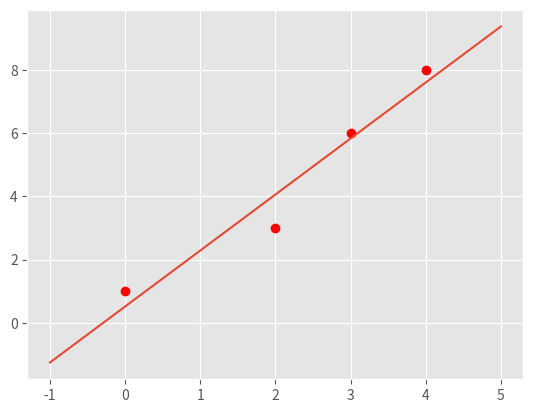
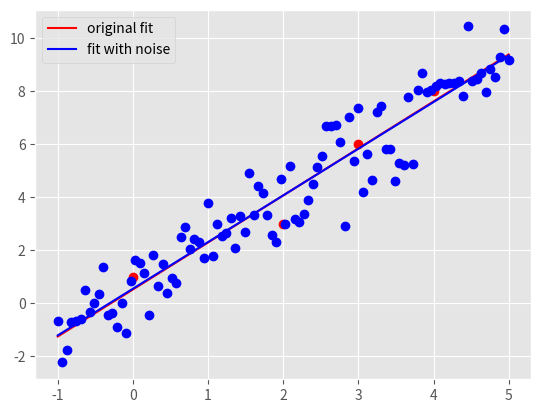

The script that saved these images, in order:
"""
HW1 Part 2 Big Data 1/28/2024
"""


import pandas as pd
import numpy as np
import matplotlib.pyplot as plt
import time


###########################################
#	    	Main Driver Function       	  #
###########################################


if __name__ == '__main__':

    # =============part c: Plot data and the optimal linear fit=================
    # NOTE: to finish this part, you need to finish the part(a) of this part
    # 		first

    # load the four data points of tihs problem
    X = np.array([0, 2, 3, 4])
    y = np.array([1, 3, 6, 8])

    # plot four data points on the plot
    plt.style.use('ggplot')
    plt.plot(X, y, 'ro')

    # replace the m_opt and b_opt with the solution you obtained from
    # 		part (a), note that y = mx + b
    "*** YOUR CODE HERE ***"
    m_opt = 62. / 35  # your solution from part a
    b_opt = 18. / 35  # your solution from part a
    "*** END YOUR CODE HERE ***"

    # generate 100 points along the line of optimal linear fit.

    # HINT:
    #	1) Use np.linspace to get the x-coordinate of 100 points
    #	2) Calculate the y-coordinate of those 100 points with the m_opt and
    #	   b_opt, remember y = mx+b.
    #	3) Use a.reshape(-1,1), where a is a np.array, to reshape the array
    #	   to appropraite shape for generating plot

    "*** YOUR CODE HERE ***"
    X_space = np.linspace(-1, 5, num=100).reshape(-1, 1)
    y_space = (m_opt * X_space + b_opt).reshape(-1, 1)
    "*** END YOUR CODE HERE ***"

    # plot the optimal learn fit you obtained and save it to your current
    # folder
    plt.plot(X_space, y_space)
    plt.savefig('hw1pr2c.png', format='png')
    plt.close()

    # =============part d: Optimal linear fit with random data points=================

    # variables to start with
    mu, sigma, sampleSize = 0, 1, 100

    # Generate white Gaussian noise
    # HINT: Use np.random.normal to generate noise

    "*** YOUR CODE HERE ***"
    noise = np.random.normal(mu, sigma, sampleSize).reshape(-1, 1)
    "*** END YOUR CODE HERE ***"

    # generate y-coordinate of the 100 points with noise

    # HINT:
    #	1) Use X_space created in the part (c) above as the x-coordinates
    #	2) In this case, y = mx + b + noise
    "*** YOUR CODE HERE ***"
    y_space_rand = m_opt * X_space + b_opt + noise
    "*** END YOUR CODE HERE ***"

    # calculate the new parameters for optimal linear fit using the
    #		100 new points generated above

    # HINT:
    #	1) Use np.ones_like to create a column of 1
    #	2) Use np.hstack to stack column of ones on X_space to create
    #	   X_space_stacked
    #	3) Use np.linalg.solve to solve W_opt following the normal equation:
    #	   X.T * X * W_opt = X.T * y

    "*** YOUR CODE HERE ***"
    X_space_stacked = np.hstack((np.ones_like(y_space), X_space))
    W_opt = np.linalg.solve(X_space_stacked.T @ X_space_stacked,
                            X_space_stacked.T @ y_space_rand)
    "*** END YOUR CODE HERE ***"

    # get the new m, and new b from W_opt obtained above
    b_rand_opt, m_rand_opt = W_opt.item(0), W_opt.item(1)

    # Generate the y-coordinate of 100 points with the new parameters
    #		obtained

    # HINT:
    #	1) Use X_space for x-coordinates (same)
    #	2) y = mx + b
    #	3) Make sure the array is in appropraite shape using a.reshape(-1,1)

    "*** YOUR CODE HERE ***"
    y_pred_rand = np.array(
        [m_rand_opt * x + b_rand_opt for x in X_space]).reshape(-1, 1)
    "*** END YOUR CODE HERE ***"

    # generate plot
    # plot original data points and line
    plt.plot(X, y, 'ro')
    orig_plot, = plt.plot(X_space, y_space, 'r')

    # plot the generated 100 points with white gaussian noise and the new line
    plt.plot(X_space, y_space_rand, 'bo')
    rand_plot, = plt.plot(X_space, y_pred_rand, 'b')

    # set up legend and save the plot to the current folder
    plt.legend((orig_plot, rand_plot),
               ('original fit', 'fit with noise'), loc='best')
    plt.savefig('hw1pr2d.png', format='png')
    plt.close()
